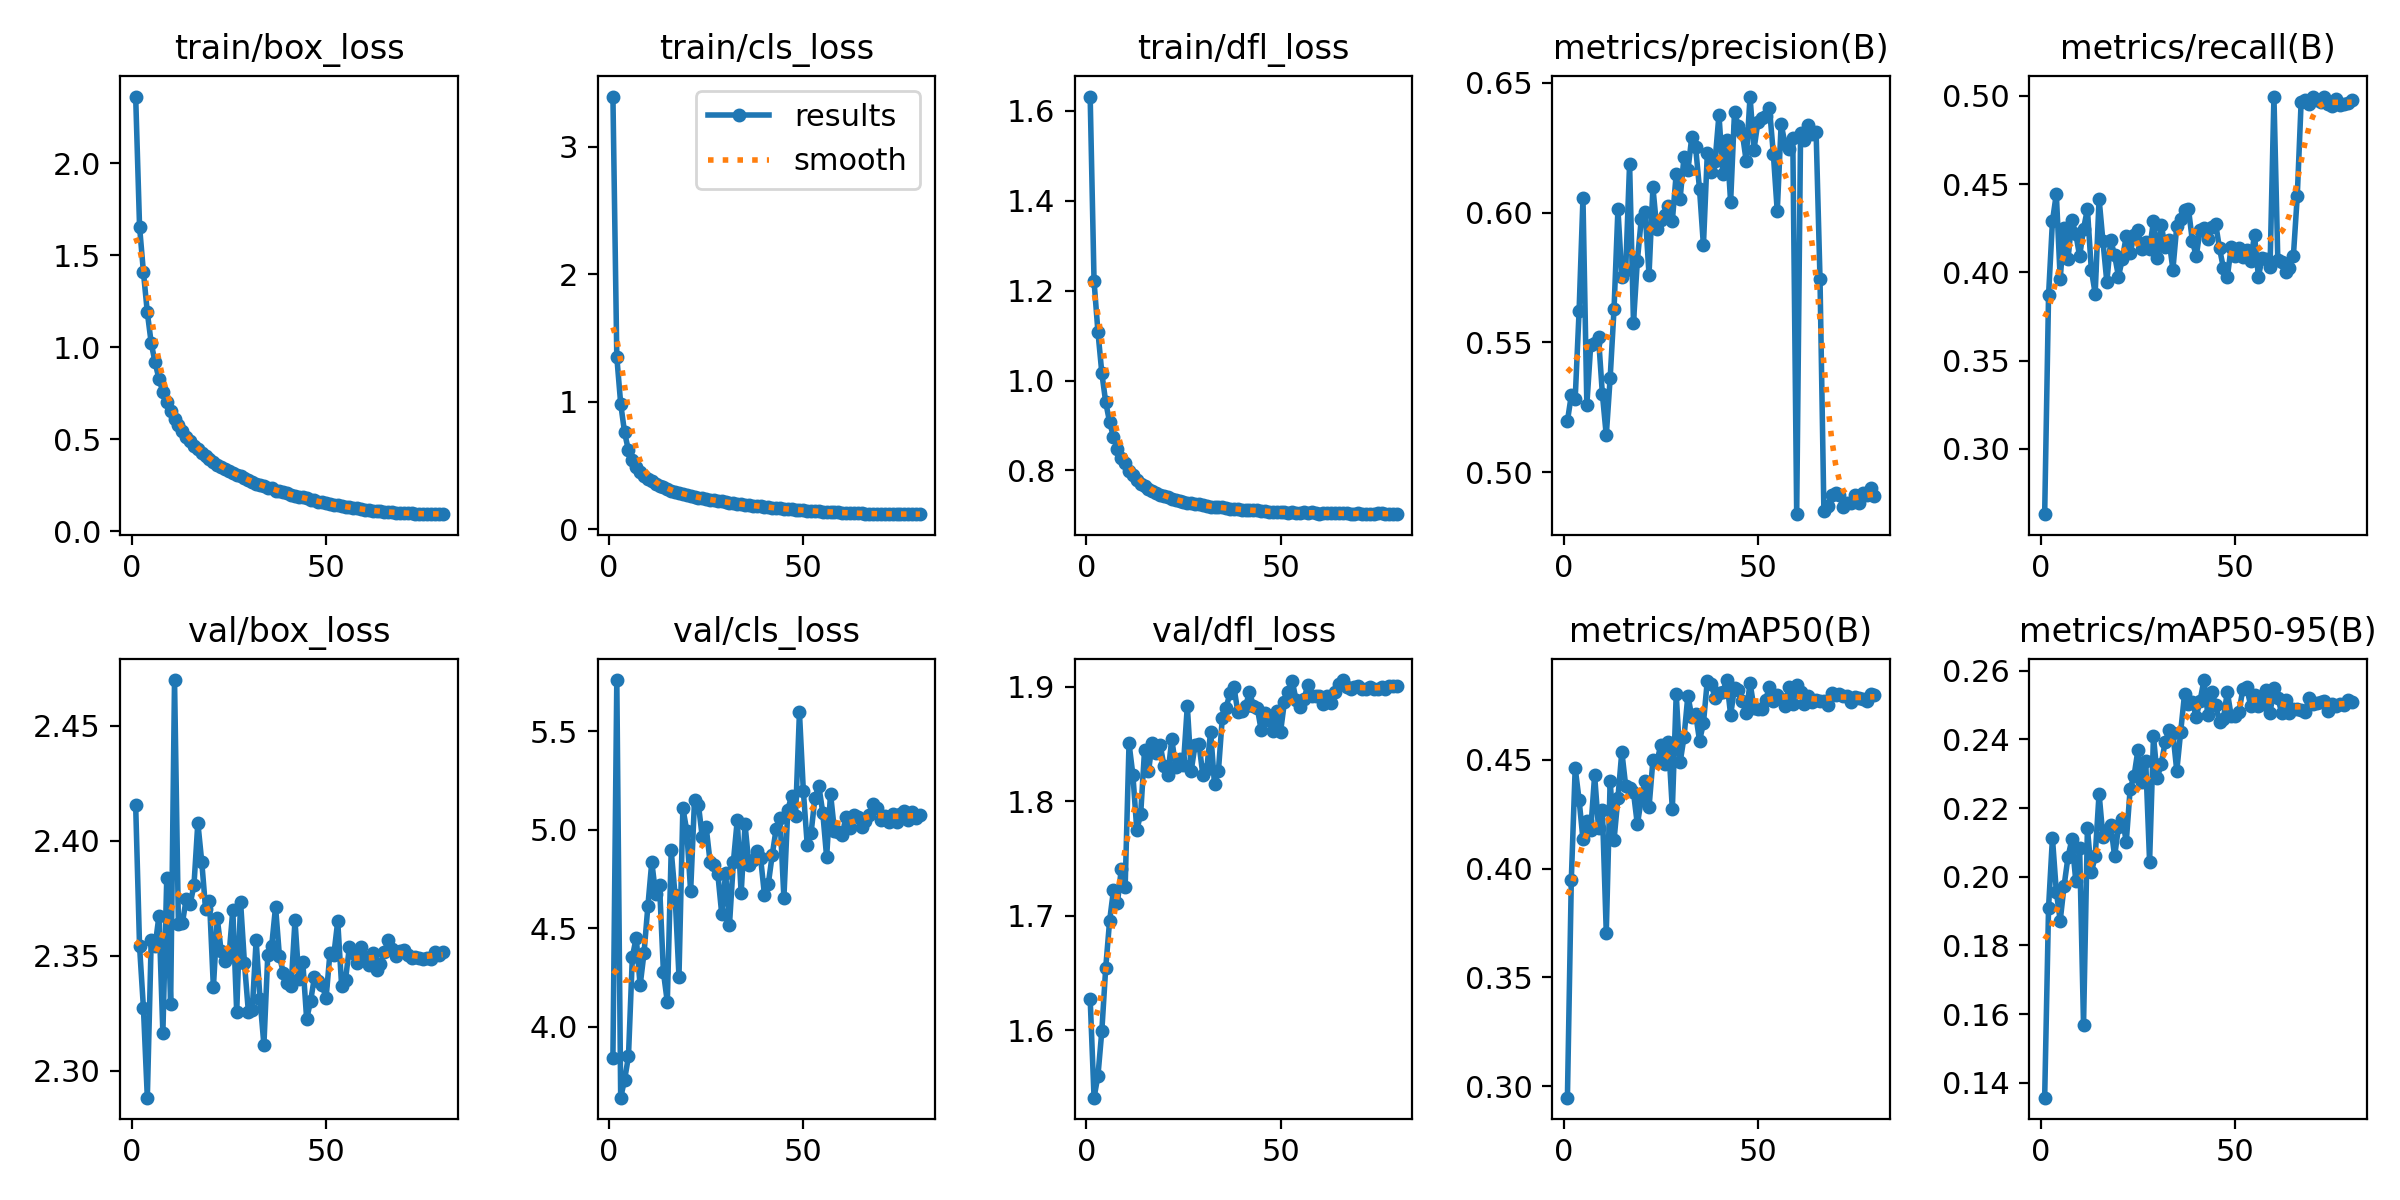

The table this chart was drawn from, first rows:
epoch, train/box_loss, train/cls_loss, train/dfl_loss, metrics/precision(B), metrics/recall(B), metrics/mAP50(B), metrics/mAP50-95(B), val/box_loss, val/cls_loss, val/dfl_loss, lr/pg0, lr/pg1, lr/pg2
1, 2.361, 3.394, 1.632, 0.5196, 0.263, 0.2947, 0.1357, 2.415, 3.841, 1.627, 0.07329, 2.6718e-06, 2.6718e-06
2, 1.655, 1.351, 1.221, 0.5296, 0.387, 0.3948, 0.191, 2.354, 5.759, 1.541, 0.04648, 5.351e-06, 5.351e-06
3, 1.407, 0.9839, 1.109, 0.5283, 0.4289, 0.4462, 0.2113, 2.327, 3.639, 1.56, 0.01966, 8.0221e-06, 8.0221e-06
4, 1.189, 0.7584, 1.017, 0.5619, 0.4444, 0.4317, 0.1956, 2.288, 3.729, 1.599, 9.9657e-06, 9.9657e-06, 9.9657e-06
5, 1.022, 0.6174, 0.9516, 0.6057, 0.3963, 0.4134, 0.1872, 2.357, 3.849, 1.654, 9.9391e-06, 9.9391e-06, 9.9391e-06
6, 0.9174, 0.5437, 0.9078, 0.526, 0.425, 0.4221, 0.1974, 2.354, 4.353, 1.695, 9.905e-06, 9.905e-06, 9.905e-06
7, 0.8277, 0.4907, 0.8744, 0.5491, 0.4073, 0.4178, 0.2057, 2.367, 4.452, 1.722, 9.8634e-06, 9.8634e-06, 9.8634e-06
8, 0.7581, 0.4467, 0.8485, 0.5497, 0.4294, 0.4429, 0.2109, 2.316, 4.208, 1.711, 9.8144e-06, 9.8144e-06, 9.8144e-06
9, 0.7001, 0.4154, 0.8272, 0.552, 0.422, 0.4189, 0.1989, 2.384, 4.372, 1.74, 9.758e-06, 9.758e-06, 9.758e-06
10, 0.6526, 0.396, 0.8155, 0.53, 0.4091, 0.4267, 0.2083, 2.329, 4.612, 1.725, 9.6944e-06, 9.6944e-06, 9.6944e-06
11, 0.609, 0.3748, 0.7994, 0.5141, 0.4245, 0.3705, 0.1568, 2.47, 4.835, 1.851, 9.6237e-06, 9.6237e-06, 9.6237e-06
12, 0.5761, 0.3548, 0.7895, 0.5363, 0.4359, 0.4405, 0.2141, 2.364, 4.672, 1.823, 9.5459e-06, 9.5459e-06, 9.5459e-06
13, 0.5468, 0.3404, 0.7798, 0.563, 0.4016, 0.4132, 0.2013, 2.364, 4.718, 1.775, 9.4612e-06, 9.4612e-06, 9.4612e-06
14, 0.515, 0.3274, 0.7692, 0.6014, 0.3879, 0.4325, 0.2059, 2.374, 4.275, 1.789, 9.3697e-06, 9.3697e-06, 9.3697e-06
15, 0.489, 0.3143, 0.7646, 0.5752, 0.4417, 0.4537, 0.2242, 2.372, 4.125, 1.845, 9.2715e-06, 9.2715e-06, 9.2715e-06
16, 0.4657, 0.3016, 0.7586, 0.578, 0.4175, 0.438, 0.2116, 2.381, 4.894, 1.826, 9.1669e-06, 9.1669e-06, 9.1669e-06
17, 0.4501, 0.2927, 0.7547, 0.6188, 0.3945, 0.437, 0.2137, 2.408, 4.666, 1.851, 9.0559e-06, 9.0559e-06, 9.0559e-06
18, 0.4285, 0.2863, 0.75, 0.5576, 0.4183, 0.435, 0.215, 2.391, 4.254, 1.842, 8.9387e-06, 8.9387e-06, 8.9387e-06
19, 0.4082, 0.2755, 0.7457, 0.5815, 0.4096, 0.4203, 0.2059, 2.37, 5.109, 1.849, 8.8156e-06, 8.8156e-06, 8.8156e-06
20, 0.391, 0.268, 0.7429, 0.5974, 0.3976, 0.4318, 0.2145, 2.374, 4.994, 1.831, 8.6866e-06, 8.6866e-06, 8.6866e-06
21, 0.3771, 0.2613, 0.7401, 0.6004, 0.4078, 0.44, 0.2169, 2.336, 4.686, 1.823, 8.5521e-06, 8.5521e-06, 8.5521e-06
22, 0.3614, 0.2518, 0.737, 0.576, 0.4206, 0.4281, 0.2102, 2.366, 5.15, 1.854, 8.4122e-06, 8.4122e-06, 8.4122e-06
23, 0.3523, 0.2463, 0.7339, 0.6098, 0.4109, 0.4497, 0.2256, 2.352, 5.127, 1.83, 8.267e-06, 8.267e-06, 8.267e-06
24, 0.3397, 0.241, 0.7317, 0.5938, 0.421, 0.4488, 0.2293, 2.348, 4.96, 1.836, 8.117e-06, 8.117e-06, 8.117e-06
25, 0.3301, 0.236, 0.73, 0.5973, 0.4242, 0.4567, 0.2369, 2.35, 5.012, 1.832, 7.9622e-06, 7.9622e-06, 7.9622e-06
26, 0.3154, 0.2322, 0.7282, 0.5992, 0.4131, 0.4479, 0.2277, 2.37, 4.837, 1.883, 7.803e-06, 7.803e-06, 7.803e-06
27, 0.3072, 0.2259, 0.7272, 0.6027, 0.417, 0.4581, 0.2336, 2.325, 4.818, 1.827, 7.6395e-06, 7.6395e-06, 7.6395e-06
28, 0.299, 0.221, 0.7256, 0.5968, 0.4135, 0.4272, 0.2044, 2.373, 4.773, 1.849, 7.472e-06, 7.472e-06, 7.472e-06
29, 0.2912, 0.2186, 0.7245, 0.6151, 0.4289, 0.4801, 0.2409, 2.347, 4.572, 1.85, 7.3008e-06, 7.3008e-06, 7.3008e-06
30, 0.2796, 0.2134, 0.7225, 0.6054, 0.4082, 0.4488, 0.2288, 2.326, 4.777, 1.823, 7.1261e-06, 7.1261e-06, 7.1261e-06
31, 0.2678, 0.2076, 0.7203, 0.6214, 0.4267, 0.4603, 0.2329, 2.326, 4.518, 1.828, 6.9483e-06, 6.9483e-06, 6.9483e-06
32, 0.2601, 0.2031, 0.7191, 0.6163, 0.4144, 0.4796, 0.2391, 2.357, 4.836, 1.861, 6.7675e-06, 6.7675e-06, 6.7675e-06
33, 0.2514, 0.1989, 0.7184, 0.6291, 0.4184, 0.4699, 0.2427, 2.331, 5.048, 1.815, 6.5841e-06, 6.5841e-06, 6.5841e-06
34, 0.2473, 0.1969, 0.719, 0.6251, 0.4016, 0.4711, 0.2417, 2.311, 4.676, 1.826, 6.3984e-06, 6.3984e-06, 6.3984e-06
35, 0.2382, 0.191, 0.7177, 0.609, 0.4263, 0.4588, 0.2308, 2.35, 5.026, 1.873, 6.2105e-06, 6.2105e-06, 6.2105e-06
36, 0.2337, 0.1892, 0.7161, 0.5873, 0.4303, 0.4667, 0.2422, 2.354, 4.821, 1.882, 6.0209e-06, 6.0209e-06, 6.0209e-06
37, 0.2214, 0.1837, 0.7144, 0.6229, 0.4356, 0.4865, 0.2532, 2.371, 4.846, 1.895, 5.8298e-06, 5.8298e-06, 5.8298e-06
38, 0.2186, 0.1834, 0.7144, 0.6158, 0.436, 0.4849, 0.2503, 2.35, 4.89, 1.899, 5.6375e-06, 5.6375e-06, 5.6375e-06
39, 0.2142, 0.1794, 0.7141, 0.6199, 0.4179, 0.4785, 0.2508, 2.343, 4.856, 1.878, 5.4444e-06, 5.4444e-06, 5.4444e-06
40, 0.2064, 0.1757, 0.7121, 0.6378, 0.4091, 0.4809, 0.2466, 2.338, 4.668, 1.879, 5.2506e-06, 5.2506e-06, 5.2506e-06
41, 0.1986, 0.17, 0.7114, 0.6149, 0.4241, 0.4812, 0.2513, 2.337, 4.726, 1.883, 5.0565e-06, 5.0565e-06, 5.0565e-06
42, 0.1917, 0.1679, 0.7121, 0.628, 0.4254, 0.4867, 0.2572, 2.365, 4.871, 1.895, 4.8624e-06, 4.8624e-06, 4.8624e-06
43, 0.1873, 0.1655, 0.711, 0.6041, 0.4189, 0.4706, 0.247, 2.34, 5.003, 1.883, 4.6686e-06, 4.6686e-06, 4.6686e-06
44, 0.1851, 0.1633, 0.7116, 0.6388, 0.4254, 0.4831, 0.2538, 2.347, 5.056, 1.882, 4.4755e-06, 4.4755e-06, 4.4755e-06
45, 0.1793, 0.1611, 0.7097, 0.6333, 0.4275, 0.4821, 0.25, 2.322, 4.654, 1.862, 4.2832e-06, 4.2832e-06, 4.2832e-06
46, 0.1699, 0.1563, 0.7098, 0.6307, 0.4135, 0.4771, 0.2449, 2.33, 5.1, 1.877, 4.0921e-06, 4.0921e-06, 4.0921e-06
47, 0.1688, 0.1561, 0.7083, 0.62, 0.4025, 0.4713, 0.246, 2.341, 5.171, 1.871, 3.9025e-06, 3.9025e-06, 3.9025e-06
48, 0.1607, 0.1519, 0.7082, 0.6447, 0.3972, 0.4854, 0.2538, 2.339, 5.069, 1.862, 3.7146e-06, 3.7146e-06, 3.7146e-06
49, 0.1592, 0.1499, 0.7078, 0.6242, 0.4144, 0.474, 0.2468, 2.337, 5.595, 1.879, 3.5289e-06, 3.5289e-06, 3.5289e-06
50, 0.1531, 0.1473, 0.7071, 0.6348, 0.4095, 0.4732, 0.2467, 2.332, 5.198, 1.861, 3.3455e-06, 3.3455e-06, 3.3455e-06
51, 0.1495, 0.1457, 0.7069, 0.6364, 0.4135, 0.4734, 0.248, 2.351, 4.924, 1.887, 3.1647e-06, 3.1647e-06, 3.1647e-06
52, 0.1443, 0.1428, 0.7062, 0.6373, 0.4086, 0.4777, 0.2546, 2.35, 4.984, 1.895, 2.9869e-06, 2.9869e-06, 2.9869e-06
53, 0.1417, 0.1416, 0.7067, 0.6403, 0.4126, 0.4833, 0.2551, 2.365, 5.162, 1.905, 2.8122e-06, 2.8122e-06, 2.8122e-06
54, 0.1373, 0.1395, 0.7061, 0.6225, 0.4064, 0.4768, 0.2498, 2.337, 5.22, 1.888, 2.641e-06, 2.641e-06, 2.641e-06
55, 0.1351, 0.1378, 0.7063, 0.6004, 0.4211, 0.4797, 0.253, 2.34, 5.086, 1.882, 2.4735e-06, 2.4735e-06, 2.4735e-06
56, 0.1306, 0.1362, 0.707, 0.6342, 0.3976, 0.4779, 0.2498, 2.354, 4.86, 1.889, 2.31e-06, 2.31e-06, 2.31e-06
57, 0.1267, 0.1341, 0.705, 0.6263, 0.4083, 0.4749, 0.2503, 2.351, 5.183, 1.901, 2.1508e-06, 2.1508e-06, 2.1508e-06
58, 0.1249, 0.1326, 0.7067, 0.6245, 0.4078, 0.4836, 0.2543, 2.347, 4.995, 1.892, 1.996e-06, 1.996e-06, 1.996e-06
59, 0.1209, 0.1318, 0.7057, 0.6289, 0.4029, 0.4757, 0.2477, 2.354, 4.987, 1.892, 1.846e-06, 1.846e-06, 1.846e-06
60, 0.1178, 0.1292, 0.7041, 0.4838, 0.4996, 0.4844, 0.2549, 2.349, 4.975, 1.892, 1.7008e-06, 1.7008e-06, 1.7008e-06
... 40 more rows
